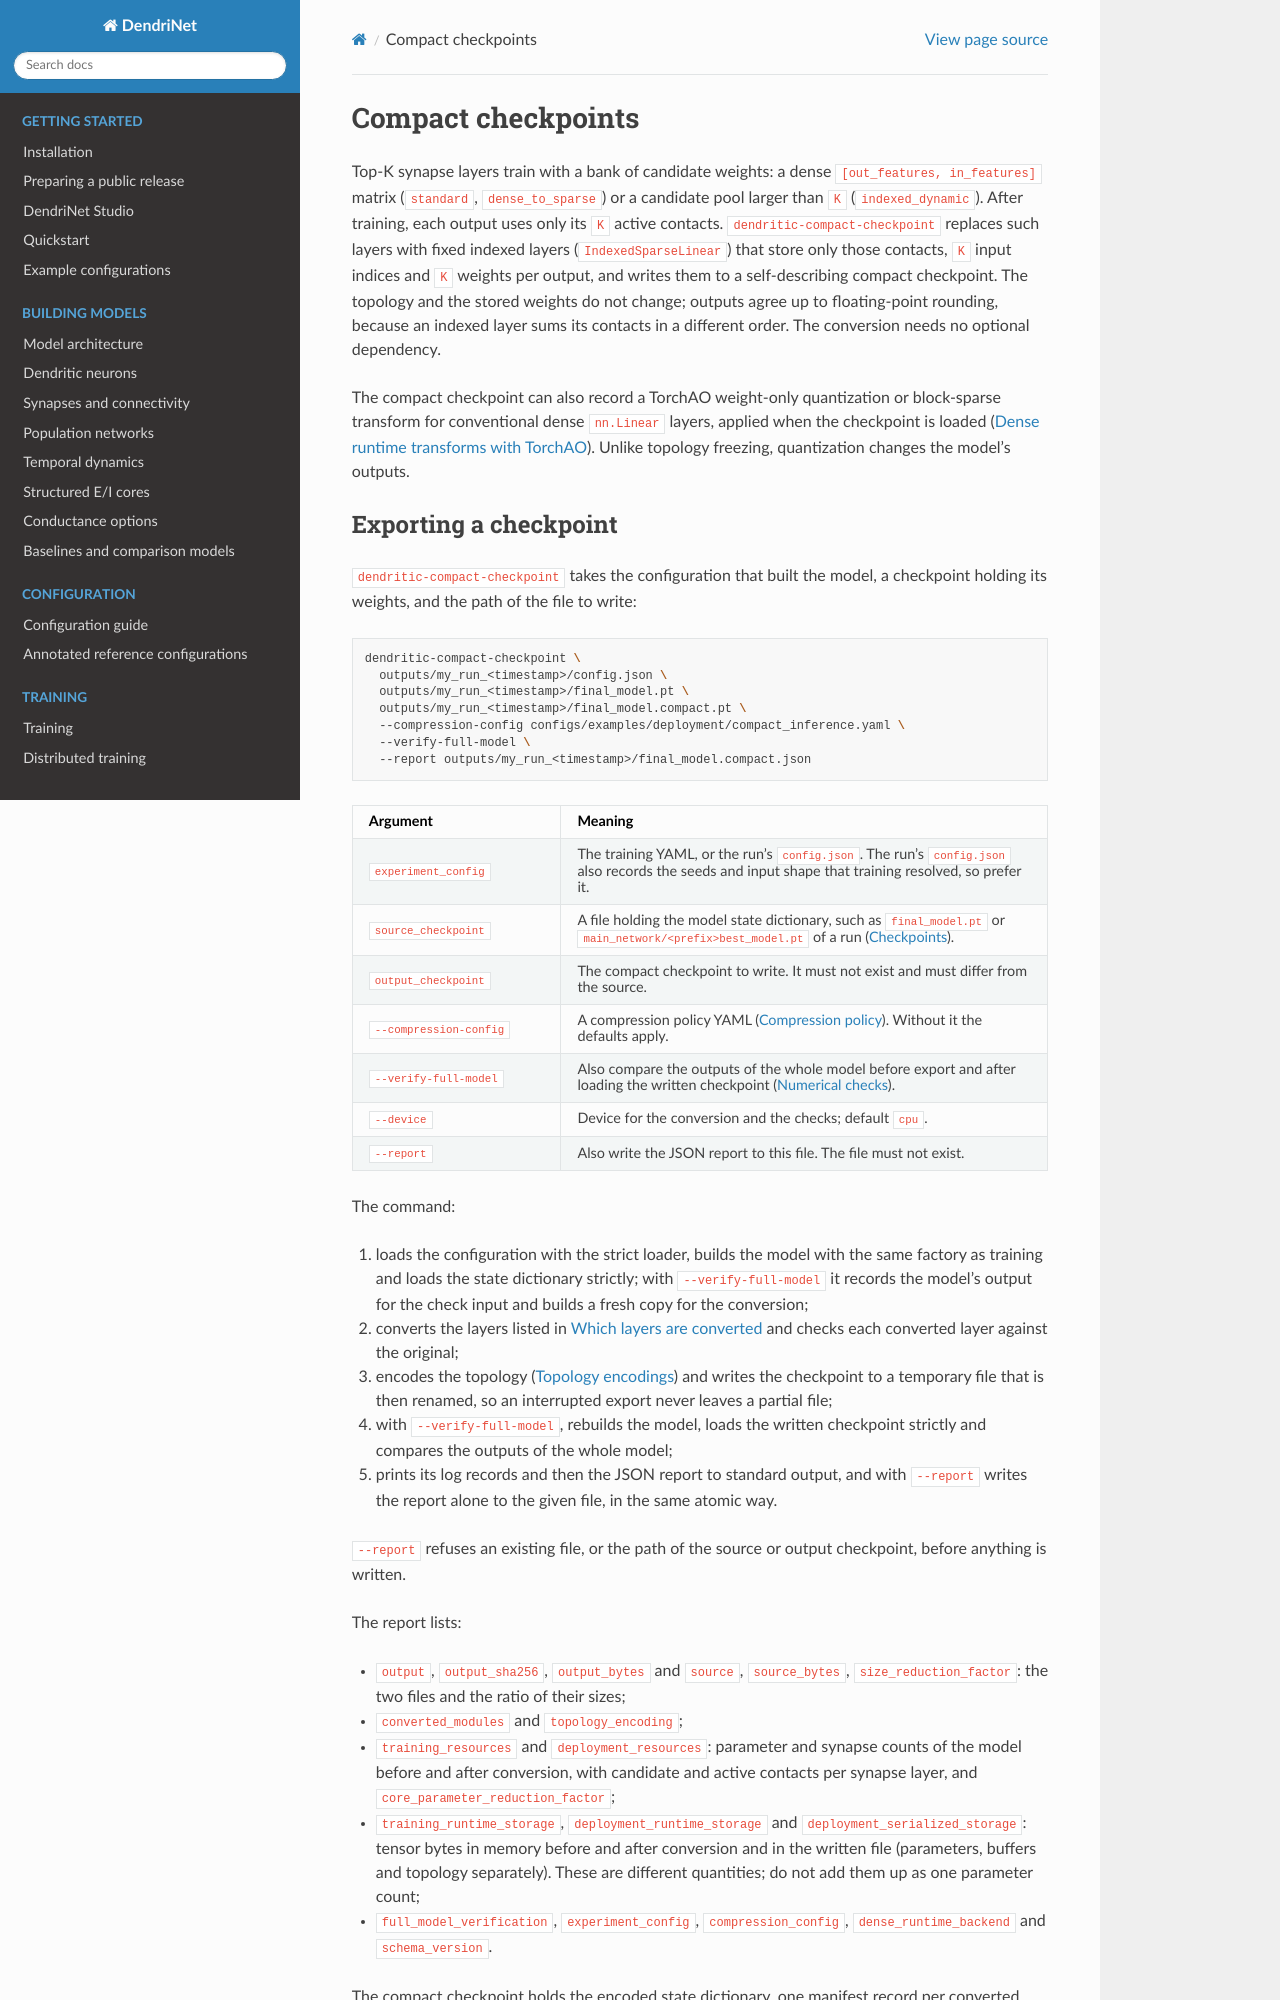

repository: KempnerInstitute/DendriNet · page: model_compression.html · generator: sphinx

.. _compact-checkpoints:

Compact checkpoints
===================

Top-K synapse layers train with a bank of candidate weights: a dense
``[out_features, in_features]`` matrix (``standard``, ``dense_to_sparse``) or
a candidate pool larger than ``K`` (``indexed_dynamic``). After training, each
output uses only its ``K`` active contacts. ``dendritic-compact-checkpoint``
replaces such layers with fixed indexed layers (``IndexedSparseLinear``) that
store only those contacts, ``K`` input indices and ``K`` weights per output,
and writes them to a self-describing compact checkpoint. The topology and the
stored weights do not change; outputs agree up to floating-point rounding,
because an indexed layer sums its contacts in a different order. The
conversion needs no optional dependency.

The compact checkpoint can also record a TorchAO weight-only quantization or
block-sparse transform for conventional dense ``nn.Linear`` layers, applied
when the checkpoint is loaded (:ref:`compact-dense-runtime`). Unlike topology
freezing, quantization changes the model's outputs.
